Image classification data set "dataset_cleaned" (Diogo-Rodriigues/AP_Modulo2 on GitHub). Class labels (4): biliary leaks, lithiasis, normal, stricture.

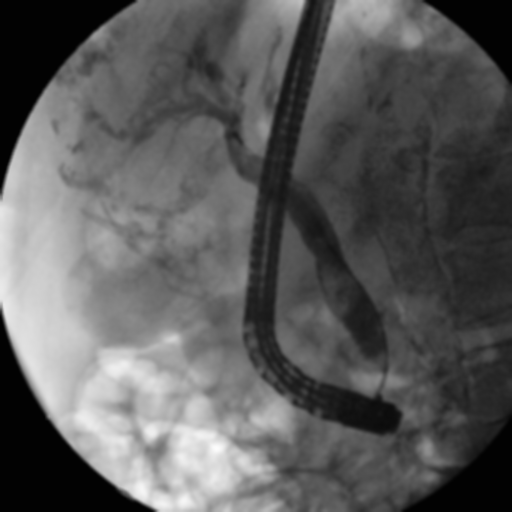
Label: lithiasis

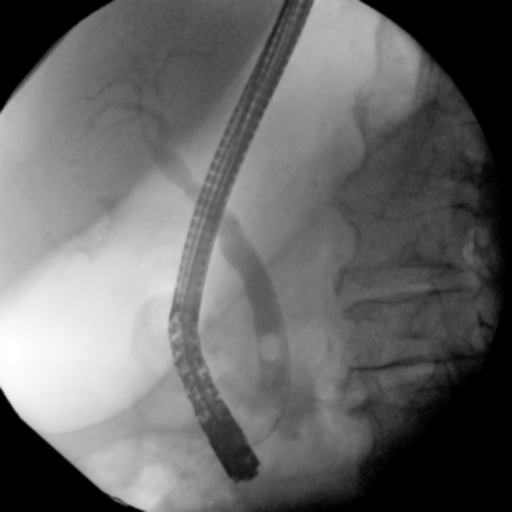
Label: lithiasis

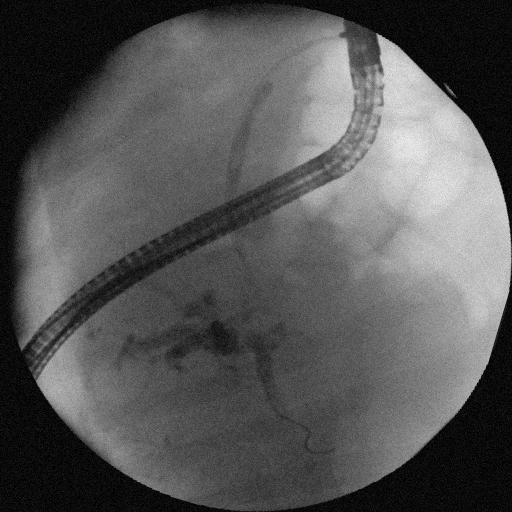
Label: stricture

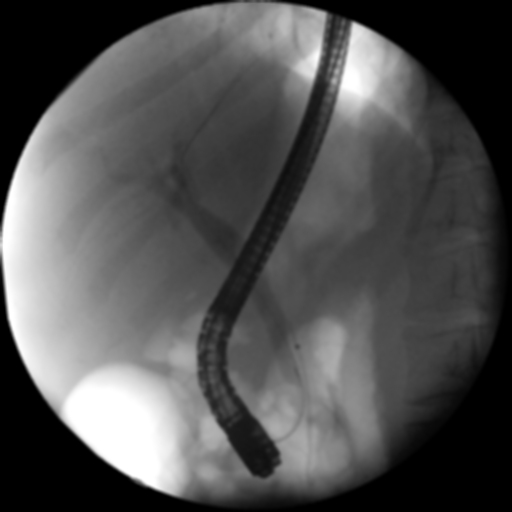
Label: normal

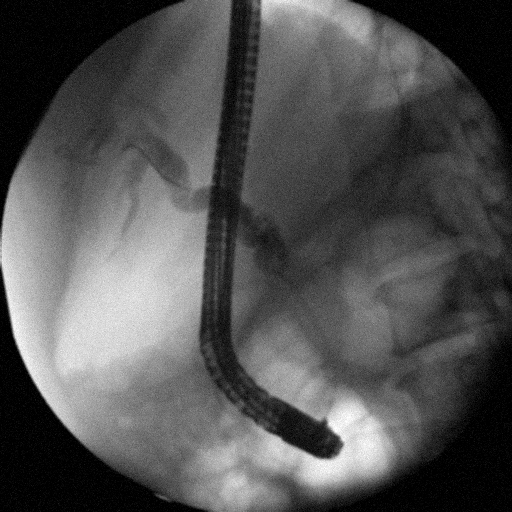
Label: stricture

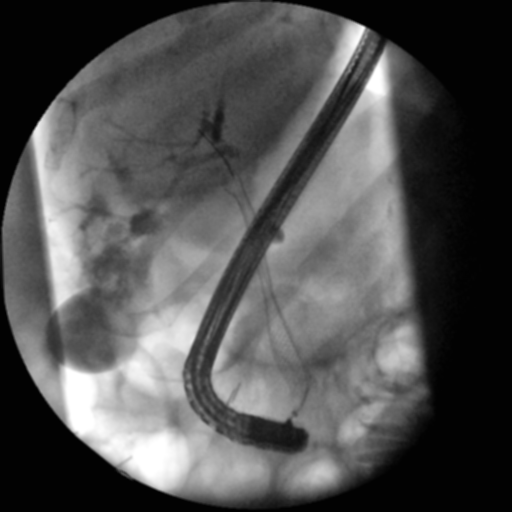
Label: biliary leaks
